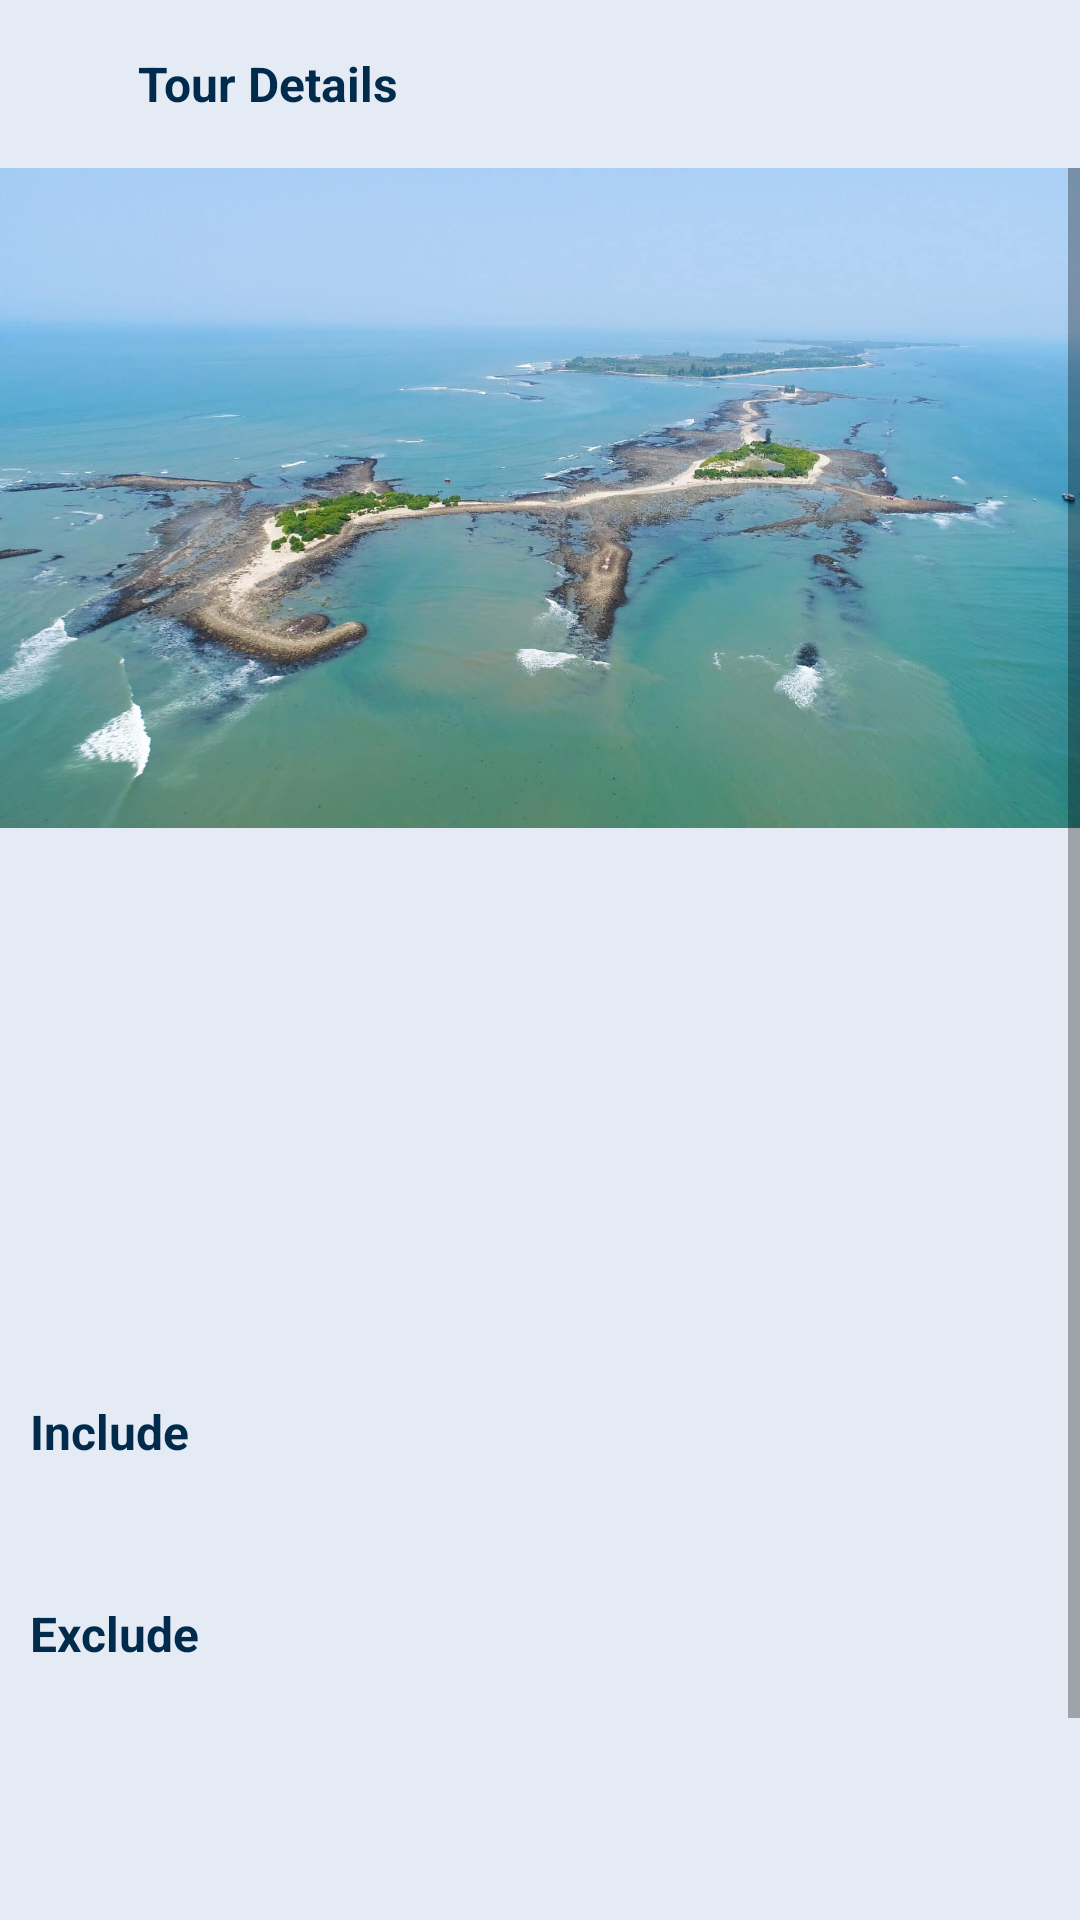

Here is an Android app screen rendered from its layout file. Give the layout XML and the strings, colors and styles it references.
<!-- AndroidManifest.xml: application theme Theme.BookingApp -->
<!-- res/layout/activity_tour_details.xml -->
<?xml version="1.0" encoding="utf-8"?>
<LinearLayout xmlns:android="http://schemas.android.com/apk/res/android"
    xmlns:app="http://schemas.android.com/apk/res-auto"
    xmlns:tools="http://schemas.android.com/tools"
    android:layout_width="match_parent"
    android:layout_height="match_parent"
    android:orientation="vertical"
    android:background="@color/background"
    tools:context=".Activity.TourDetailsActivity">
    
    <LinearLayout
        android:layout_width="match_parent"
        android:layout_height="?android:attr/actionBarSize"
        android:gravity="center_vertical"
        >

        <ImageView
            android:id="@+id/imageBack"
            android:layout_width="20dp"
            android:layout_height="20dp"
            android:src="@drawable/back"
            android:layout_marginStart="16dp"
            />

        <TextView
            android:id="@+id/tourTitleTextView"
            android:layout_width="match_parent"
            android:layout_height="wrap_content"
            android:text="Tour Details"
            android:layout_marginStart="10dp"
            android:textSize="16sp"
            android:textColor="@color/navy_blue"
            android:textStyle="bold"
            />

    </LinearLayout>
    
    <ScrollView
        android:layout_width="match_parent"
        android:layout_height="match_parent">

        <LinearLayout
            android:layout_width="match_parent"
            android:layout_height="match_parent"
            android:orientation="vertical"
            >

            <ImageView
                android:id="@+id/imageView"
                android:layout_width="match_parent"
                android:layout_height="220dp"
                android:src="@drawable/saintmartin"
                android:scaleType="fitXY"
                />

            <LinearLayout
                android:layout_width="match_parent"
                android:layout_height="wrap_content">

                <TextView
                    android:id="@+id/tourNameTextView"
                    android:layout_width="wrap_content"
                    android:layout_height="wrap_content"
                    android:textStyle="bold"
                    android:textSize="16sp"
                    android:textColor="@color/black"
                    android:layout_marginTop="10dp"
                    android:paddingStart="10dp"
                    android:paddingEnd="10dp"
                    android:paddingTop="2dp"
                    android:paddingBottom="2dp"
                    />

                <TextView
                    android:id="@+id/tourTypeTextView"
                    android:layout_width="wrap_content"
                    android:layout_height="wrap_content"
                    android:textStyle="bold"
                    android:textSize="16sp"
                    android:textColor="@color/black"
                    android:layout_marginTop="10dp"
                    android:paddingStart="10dp"
                    android:paddingEnd="10dp"
                    android:paddingTop="2dp"
                    android:paddingBottom="2dp"
                    />

            </LinearLayout>




            <LinearLayout
                android:layout_width="match_parent"
                android:layout_height="wrap_content"
                android:layout_marginTop="10dp"
                android:paddingStart="10dp"
                android:paddingEnd="10dp"
                android:paddingTop="2dp"
                android:paddingBottom="2dp"
                android:gravity="center_vertical"
                >

                <ImageView
                    android:layout_width="16dp"
                    android:layout_height="16dp"
                    android:src="@drawable/location"
                    android:layout_marginEnd="10dp"
                    app:tint="@color/navy_blue" />

                <TextView
                    android:id="@+id/tourLocationTextView"
                    android:layout_width="match_parent"
                    android:layout_height="wrap_content"
                    android:textStyle="bold"
                    android:textSize="16sp"
                    android:textColor="@color/navy_blue"
                    />

            </LinearLayout>

            <LinearLayout
                android:layout_width="match_parent"
                android:layout_height="wrap_content"
                android:layout_marginTop="10dp"
                android:paddingStart="10dp"
                android:paddingEnd="10dp"
                android:paddingTop="2dp"
                android:paddingBottom="2dp"
                >

                <TextView
                    android:id="@+id/durationTextView"
                    android:layout_width="wrap_content"
                    android:layout_height="wrap_content"
                    android:textStyle="bold"
                    android:textSize="16sp"
                    android:textColor="@color/teal_700"

                    />


                <TextView
                    android:id="@+id/dateTextView"
                    android:layout_width="wrap_content"
                    android:layout_height="wrap_content"
                    android:textStyle="bold"
                    android:textSize="16sp"
                    android:textColor="@color/black"
                    android:layout_marginStart="10dp"
                    />

            </LinearLayout>

            <LinearLayout
                android:layout_width="match_parent"
                android:layout_height="wrap_content"
                android:layout_marginTop="10dp"
                android:paddingStart="10dp"
                android:paddingEnd="10dp"
                android:paddingTop="2dp"
                android:paddingBottom="2dp"
                >

                <TextView
                    android:id="@+id/priceTextView"
                    android:layout_width="wrap_content"
                    android:layout_height="wrap_content"
                    android:textStyle="bold"
                    android:textSize="16sp"
                    android:textColor="@color/navy_blue"

                    />


                <TextView
                    android:id="@+id/groupSizeTextView"
                    android:layout_width="wrap_content"
                    android:layout_height="wrap_content"
                    android:textStyle="bold"
                    android:textSize="16sp"
                    android:textColor="@color/navy_blue"
                    android:layout_marginStart="10dp"
                    />

            </LinearLayout>


            <TextView
                android:id="@+id/generalInformationTextView"
                android:layout_width="match_parent"
                android:layout_height="wrap_content"
                android:textStyle="bold"
                android:textSize="16sp"
                android:textColor="@color/black"
                android:layout_marginTop="10dp"
                android:paddingStart="10dp"
                android:paddingEnd="10dp"
                android:paddingTop="2dp"
                android:paddingBottom="2dp"
                />

            <LinearLayout
                android:layout_width="match_parent"
                android:layout_height="wrap_content"
                android:layout_marginTop="10dp"
                android:paddingStart="10dp"
                android:paddingEnd="10dp"
                android:paddingTop="2dp"
                android:paddingBottom="2dp"
                android:orientation="vertical"
                >

                <TextView
                    android:layout_width="match_parent"
                    android:layout_height="wrap_content"
                    android:textStyle="bold"
                    android:text="Include"
                    android:textSize="16sp"
                    android:textColor="@color/navy_blue"
                    />

                <TextView
                    android:id="@+id/includeTextView"
                    android:layout_width="match_parent"
                    android:layout_height="wrap_content"
                    android:textStyle="bold"
                    android:textSize="16sp"
                    android:textColor="@color/black"
                    android:layout_marginTop="10dp"
                    />

            </LinearLayout>


            <LinearLayout
                android:layout_width="match_parent"
                android:layout_height="wrap_content"
                android:layout_marginTop="10dp"
                android:paddingStart="10dp"
                android:paddingEnd="10dp"
                android:paddingTop="2dp"
                android:paddingBottom="2dp"
                android:orientation="vertical"
                >

                <TextView
                    android:layout_width="match_parent"
                    android:layout_height="wrap_content"
                    android:text="Exclude"
                    android:textStyle="bold"
                    android:textSize="16sp"
                    android:textColor="@color/navy_blue"
                    />

                <TextView
                    android:id="@+id/excludeTextView"
                    android:layout_width="match_parent"
                    android:layout_height="wrap_content"
                    android:textStyle="bold"
                    android:textSize="16sp"
                    android:textColor="@color/black"
                    android:layout_marginTop="10dp"
                    />

            </LinearLayout>



            <TextView
                android:id="@+id/foodTextView"
                android:layout_width="match_parent"
                android:layout_height="wrap_content"
                android:textStyle="bold"
                android:textSize="16sp"
                android:textColor="@color/black"
                android:layout_marginTop="10dp"
                android:paddingStart="10dp"
                android:paddingEnd="10dp"
                android:paddingTop="2dp"
                android:paddingBottom="2dp"
                />

            <TextView
                android:id="@+id/travelDetailsTextView"
                android:layout_width="match_parent"
                android:layout_height="wrap_content"
                android:textStyle="bold"
                android:textSize="16sp"
                android:textColor="@color/black"
                android:layout_marginTop="10dp"
                android:paddingStart="10dp"
                android:paddingEnd="10dp"
                android:paddingTop="2dp"
                android:paddingBottom="2dp"
                />

            <TextView
                android:id="@+id/contactTextView"
                android:layout_width="match_parent"
                android:layout_height="wrap_content"
                android:textStyle="bold"
                android:textSize="16sp"
                android:textColor="#0E91FA"
                android:layout_marginTop="10dp"
                android:layout_marginBottom="20dp"
                android:paddingStart="10dp"
                android:paddingEnd="10dp"
                android:paddingTop="2dp"
                android:paddingBottom="2dp"
                />


        </LinearLayout>

    </ScrollView>

</LinearLayout>
<!-- resources referenced by this layout -->
<resources>
  <color name="background">#E4EBF5</color>
  <color name="black">#FF000000</color>
  <color name="navy_blue">#002B4C</color>
  <color name="teal_700">#FF018786</color>
  <!-- drawable saintmartin: jpeg bitmap (drawable, 123778 bytes) -->
  <style name="Theme.BookingApp" parent="Theme.MaterialComponents.DayNight.NoActionBar">
          
          <item name="colorPrimary">@color/purple_500</item>
          <item name="colorPrimaryVariant">@color/purple_700</item>
          <item name="colorOnPrimary">@color/white</item>
          
          <item name="colorSecondary">@color/black</item>
          <item name="colorSecondaryVariant">@color/teal_700</item>
          <item name="colorOnSecondary">@color/black</item>
          
          <item name="android:statusBarColor" tools:targetApi="l">@color/background</item>
          
          <item name="android:windowLightStatusBar">true</item>
      </style>
  <color name="purple_500">#FF6200EE</color>
  <color name="purple_700">#FF3700B3</color>
  <color name="white">#FFFFFFFF</color>
</resources>
